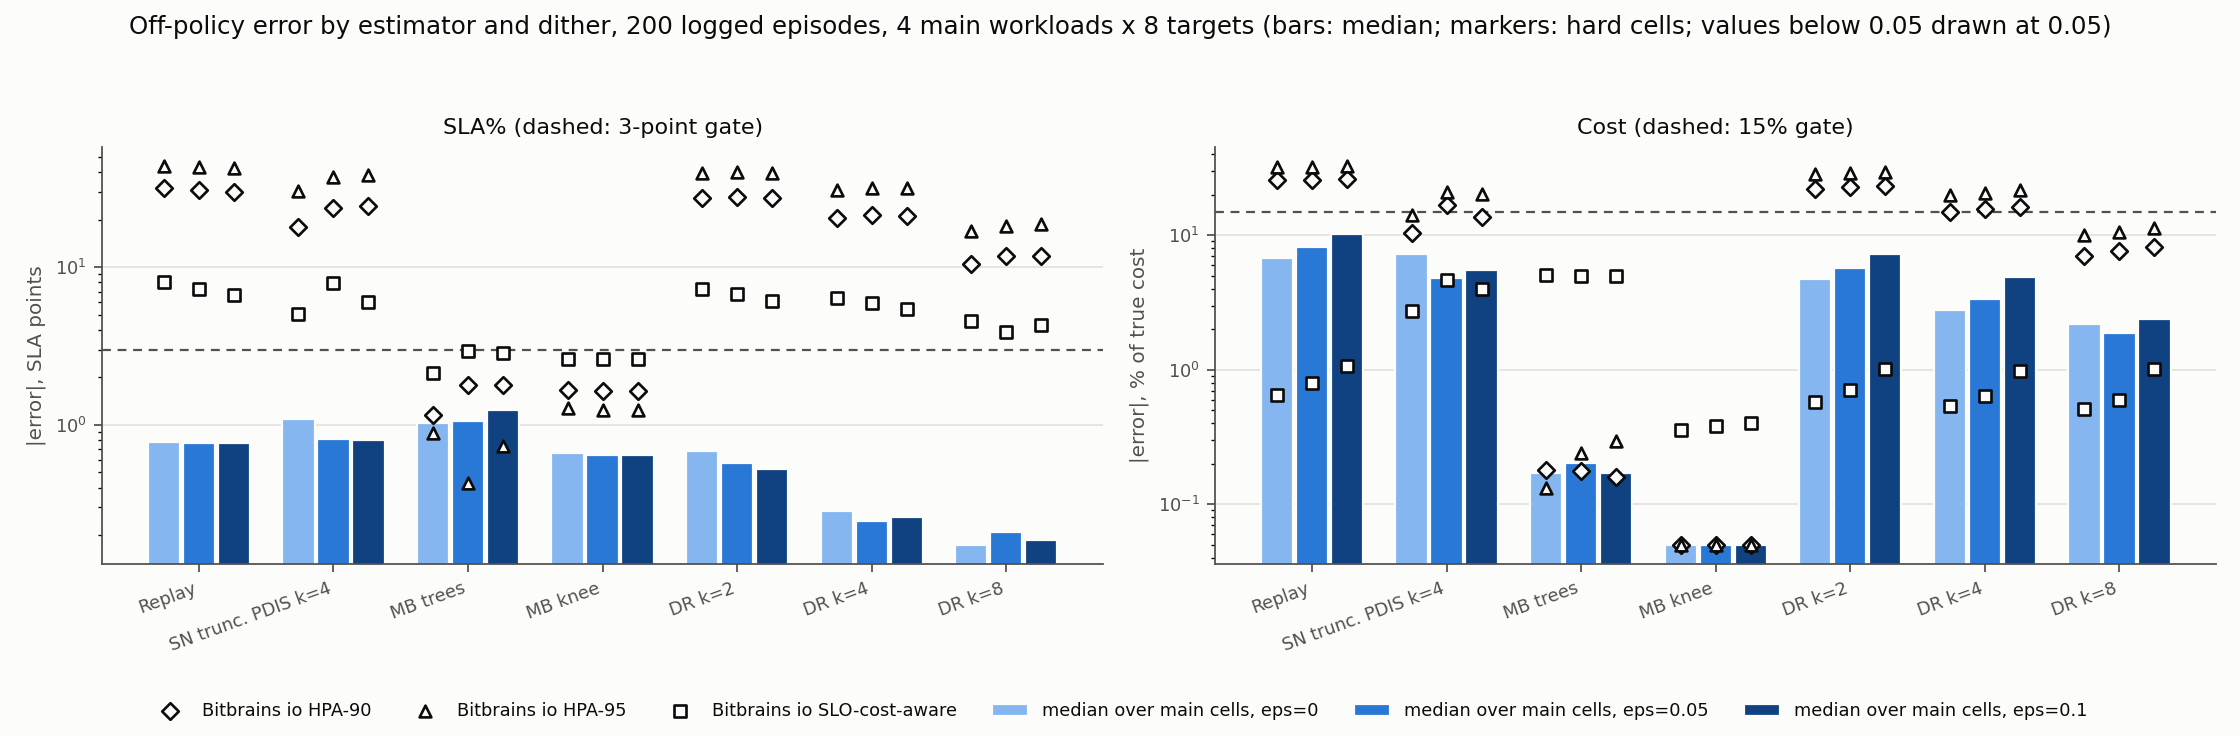

The file beside this chart, header and first rows:
scope, estimator, eps, sla_median, sla_max, cost_rel_median, cost_rel_max, cells
all, replay, 0.0, 0.7835, 43.81, 6.768, 32.16, 32
all, replay, 0.05, 0.7622, 43.03, 8.228, 32.37, 32
all, replay, 0.1, 0.7637, 42.36, 10.14, 32.73, 32
all, sntpdis_k4, 0.0, 1.089, 32.15, 7.307, 28.86, 32
all, sntpdis_k4, 0.05, 0.812, 37.34, 4.775, 21.15, 32
all, sntpdis_k4, 0.1, 0.7997, 38.38, 5.549, 20.44, 32
all, mb_trees, 0.0, 1.021, 4.176, 0.1705, 175.7, 32
all, mb_trees, 0.05, 1.062, 4.26, 0.2036, 170.3, 32
all, mb_trees, 0.1, 1.234, 4.261, 0.1698, 171.5, 32
all, mb_knee, 0.0, 0.6597, 3.094, 2.8556771323730215e-14, 0.6591, 32
all, mb_knee, 0.05, 0.6407, 3.094, 2.8556771323730215e-14, 0.6446, 32
all, mb_knee, 0.1, 0.64, 3.094, 2.8556771323730215e-14, 0.7911, 32
all, dr_k2, 0.0, 0.6823, 39.3, 4.744, 28.54, 32
all, dr_k2, 0.05, 0.5754, 39.9, 5.706, 29, 32
all, dr_k2, 0.1, 0.5246, 39.44, 7.208, 29.58, 32
all, dr_k4, 0.0, 0.2848, 31.05, 2.793, 20.1, 32
all, dr_k4, 0.05, 0.2454, 31.84, 3.346, 20.8, 32
all, dr_k4, 0.1, 0.2612, 31.64, 4.865, 21.56, 32
all, dr_k8, 0.0, 0.1736, 16.91, 2.187, 12.05, 32
all, dr_k8, 0.05, 0.2077, 18.31, 1.874, 10.65, 32
all, dr_k8, 0.1, 0.187, 18.72, 2.389, 11.35, 32
high_load, replay, 0.0, 2.155, 61.85, 6.067, 29.41, 32
high_load, replay, 0.05, 2.118, 60.68, 6.149, 28.96, 32
high_load, replay, 0.1, 1.592, 59.68, 8.069, 30.19, 32
high_load, sntpdis_k4, 0.0, 1.924, 30.94, 4.746, 29.78, 32
high_load, sntpdis_k4, 0.05, 1.68, 45.09, 5.205, 17.61, 32
high_load, sntpdis_k4, 0.1, 2.088, 51.64, 5.211, 20.32, 32
high_load, mb_trees, 0.0, 0.7177, 6.654, 0.1496, 149.8, 32
high_load, mb_trees, 0.05, 1.021, 6.951, 0.1608, 145.8, 32
high_load, mb_trees, 0.1, 1.164, 6.952, 0.1572, 146.6, 32
high_load, mb_knee, 0.0, 0.6423, 4.444, 8.065039111655225e-15, 0.7819, 32
high_load, mb_knee, 0.05, 0.6304, 4.444, 8.065039111655225e-15, 0.843, 32
high_load, mb_knee, 0.1, 0.6423, 4.426, 8.065039111655225e-15, 0.8586, 32
high_load, dr_k2, 0.0, 1.164, 54.5, 4.932, 25.88, 32
high_load, dr_k2, 0.05, 1.169, 56.53, 4.699, 25.71, 32
high_load, dr_k2, 0.1, 1.415, 55.43, 6.178, 25.61, 32
high_load, dr_k4, 0.0, 0.5852, 44.26, 3.356, 18.68, 32
high_load, dr_k4, 0.05, 0.6432, 45.64, 3.68, 18.62, 32
high_load, dr_k4, 0.1, 0.678, 43.99, 3.639, 18.76, 32
high_load, dr_k8, 0.0, 0.3665, 23.46, 1.535, 12.19, 32
high_load, dr_k8, 0.05, 0.4392, 25.49, 1.49, 9.504, 32
high_load, dr_k8, 0.1, 0.3843, 25.36, 1.822, 9.672, 32
